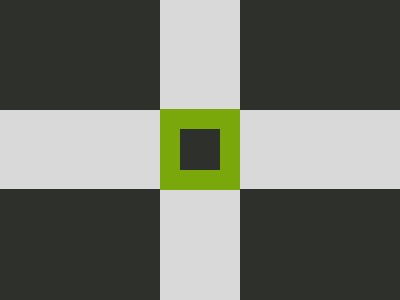

Write a web page that renders exactly this picture using CSS.

<p><style>*{background:#D9D9D9;position:absolute}p{top:105.3;left:172;width:40;height:41;background:#2E312B;box-shadow:0 0 0 20px #7AA70A,-130px -130px 0 70px #2E312B,130px -130px 0 70px #2E312B,130px 130px 0 70px #2E312B,-130px 130px 0 70px #2E312B}